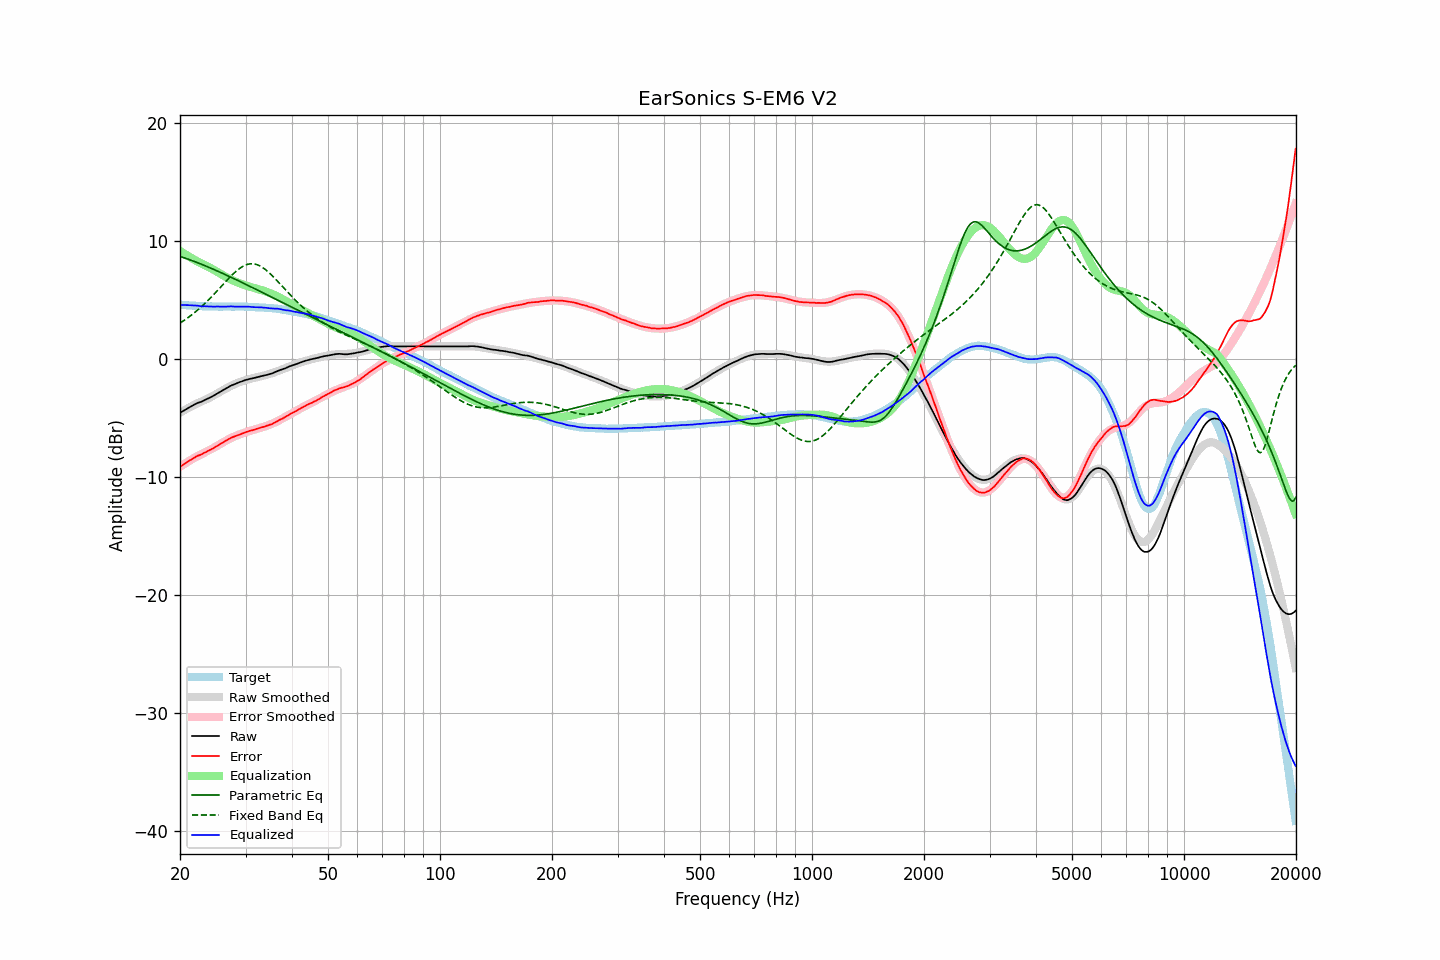

Values plotted in this chart, from the file beside it:
frequency, raw, error, smoothed, error_smoothed, equalization, parametric_eq, fixed_band_eq, equalized_raw, equalized_smoothed, target
20.00, -4.58, -9.17, -4.56, -9.15, 9.15, 8.68, 3.03, 4.58, 4.60, 4.60
20.20, -4.50, -9.08, -4.48, -9.06, 9.06, 8.64, 3.12, 4.57, 4.58, 4.59
20.40, -4.41, -8.98, -4.40, -8.97, 8.97, 8.59, 3.21, 4.57, 4.57, 4.57
20.61, -4.33, -8.89, -4.33, -8.89, 8.89, 8.55, 3.30, 4.56, 4.56, 4.56
20.81, -4.25, -8.79, -4.25, -8.80, 8.80, 8.50, 3.40, 4.56, 4.55, 4.54
21.02, -4.17, -8.70, -4.18, -8.72, 8.72, 8.45, 3.49, 4.55, 4.54, 4.53
21.23, -4.10, -8.62, -4.11, -8.64, 8.64, 8.40, 3.59, 4.54, 4.53, 4.52
21.44, -4.02, -8.55, -4.04, -8.55, 8.55, 8.35, 3.70, 4.54, 4.52, 4.53
21.66, -3.95, -8.46, -3.97, -8.47, 8.47, 8.30, 3.80, 4.53, 4.51, 4.51
21.87, -3.88, -8.38, -3.90, -8.40, 8.40, 8.25, 3.91, 4.52, 4.50, 4.51
22.09, -3.81, -8.29, -3.83, -8.32, 8.32, 8.20, 4.03, 4.51, 4.49, 4.49
22.31, -3.74, -8.22, -3.76, -8.24, 8.24, 8.15, 4.14, 4.51, 4.48, 4.49
22.54, -3.70, -8.17, -3.70, -8.18, 8.18, 8.09, 4.26, 4.48, 4.48, 4.48
22.76, -3.66, -8.13, -3.64, -8.11, 8.11, 8.04, 4.38, 4.45, 4.47, 4.47
22.99, -3.60, -8.06, -3.58, -8.04, 8.04, 7.98, 4.50, 4.45, 4.47, 4.46
23.22, -3.52, -7.97, -3.52, -7.98, 7.98, 7.93, 4.63, 4.46, 4.46, 4.45
23.45, -3.46, -7.92, -3.45, -7.91, 7.91, 7.87, 4.76, 4.45, 4.46, 4.46
23.69, -3.40, -7.85, -3.39, -7.84, 7.84, 7.81, 4.89, 4.44, 4.45, 4.45
23.92, -3.33, -7.76, -3.32, -7.77, 7.77, 7.76, 5.03, 4.44, 4.45, 4.44
24.16, -3.27, -7.71, -3.25, -7.70, 7.70, 7.70, 5.17, 4.43, 4.44, 4.45
24.40, -3.20, -7.64, -3.18, -7.62, 7.62, 7.64, 5.31, 4.43, 4.44, 4.44
24.65, -3.12, -7.56, -3.11, -7.55, 7.55, 7.58, 5.45, 4.43, 4.44, 4.44
24.89, -3.04, -7.48, -3.03, -7.47, 7.47, 7.52, 5.60, 4.43, 4.43, 4.44
25.14, -2.96, -7.39, -2.95, -7.39, 7.39, 7.46, 5.74, 4.43, 4.43, 4.43
25.39, -2.88, -7.30, -2.87, -7.30, 7.30, 7.40, 5.89, 4.43, 4.43, 4.43
25.65, -2.80, -7.22, -2.80, -7.22, 7.22, 7.34, 6.04, 4.43, 4.43, 4.43
25.91, -2.72, -7.14, -2.72, -7.15, 7.15, 7.28, 6.19, 4.43, 4.43, 4.42
26.16, -2.64, -7.07, -2.64, -7.07, 7.07, 7.21, 6.34, 4.43, 4.43, 4.43
26.43, -2.56, -6.99, -2.56, -6.99, 6.99, 7.15, 6.48, 4.43, 4.43, 4.43
26.69, -2.49, -6.91, -2.49, -6.91, 6.91, 7.09, 6.63, 4.43, 4.43, 4.43
26.96, -2.41, -6.83, -2.41, -6.84, 6.84, 7.03, 6.77, 4.43, 4.43, 4.43
27.23, -2.33, -6.75, -2.34, -6.77, 6.77, 6.96, 6.92, 4.44, 4.43, 4.42
27.50, -2.26, -6.68, -2.28, -6.70, 6.70, 6.90, 7.05, 4.45, 4.43, 4.42
27.77, -2.21, -6.63, -2.21, -6.64, 6.64, 6.83, 7.19, 4.43, 4.43, 4.43
28.05, -2.16, -6.58, -2.15, -6.58, 6.58, 6.77, 7.32, 4.42, 4.43, 4.43
28.33, -2.10, -6.53, -2.09, -6.52, 6.52, 6.70, 7.44, 4.42, 4.43, 4.43
28.62, -2.04, -6.47, -2.03, -6.46, 6.46, 6.64, 7.55, 4.43, 4.43, 4.43
28.90, -1.98, -6.41, -1.98, -6.41, 6.41, 6.57, 7.65, 4.43, 4.43, 4.44
29.19, -1.94, -6.37, -1.93, -6.36, 6.36, 6.51, 7.75, 4.42, 4.43, 4.43
29.48, -1.89, -6.32, -1.89, -6.31, 6.31, 6.44, 7.83, 4.43, 4.43, 4.43
29.78, -1.84, -6.26, -1.84, -6.27, 6.27, 6.38, 7.90, 4.43, 4.42, 4.43
30.08, -1.79, -6.21, -1.80, -6.22, 6.22, 6.31, 7.96, 4.43, 4.42, 4.42
30.38, -1.76, -6.17, -1.76, -6.18, 6.18, 6.24, 8.01, 4.42, 4.41, 4.41
30.68, -1.72, -6.12, -1.72, -6.13, 6.13, 6.18, 8.04, 4.42, 4.41, 4.41
30.99, -1.69, -6.09, -1.69, -6.09, 6.09, 6.11, 8.06, 4.40, 4.40, 4.40
31.30, -1.66, -6.06, -1.65, -6.05, 6.05, 6.04, 8.06, 4.39, 4.40, 4.40
31.61, -1.63, -6.02, -1.62, -6.01, 6.01, 5.98, 8.05, 4.38, 4.39, 4.39
31.93, -1.60, -5.97, -1.59, -5.97, 5.97, 5.91, 8.02, 4.37, 4.38, 4.37
32.24, -1.56, -5.93, -1.56, -5.93, 5.93, 5.84, 7.98, 4.37, 4.37, 4.38
32.57, -1.53, -5.89, -1.53, -5.89, 5.89, 5.78, 7.92, 4.36, 4.36, 4.36
32.89, -1.49, -5.84, -1.50, -5.85, 5.85, 5.71, 7.86, 4.37, 4.36, 4.36
33.22, -1.46, -5.81, -1.46, -5.81, 5.81, 5.64, 7.78, 4.36, 4.35, 4.35
33.55, -1.43, -5.77, -1.43, -5.77, 5.77, 5.57, 7.69, 4.34, 4.34, 4.35
33.89, -1.40, -5.73, -1.39, -5.73, 5.73, 5.51, 7.58, 4.33, 4.33, 4.33
34.23, -1.36, -5.67, -1.35, -5.68, 5.68, 5.44, 7.47, 4.32, 4.32, 4.31
34.57, -1.33, -5.63, -1.31, -5.63, 5.63, 5.37, 7.35, 4.30, 4.31, 4.31
34.92, -1.29, -5.58, -1.27, -5.57, 5.57, 5.30, 7.23, 4.29, 4.30, 4.29
35.27, -1.25, -5.55, -1.23, -5.52, 5.52, 5.23, 7.10, 4.27, 4.29, 4.31
35.62, -1.20, -5.48, -1.18, -5.46, 5.46, 5.17, 6.96, 4.26, 4.28, 4.28
35.97, -1.14, -5.41, -1.14, -5.40, 5.40, 5.10, 6.82, 4.26, 4.26, 4.27
... 635 more rows
